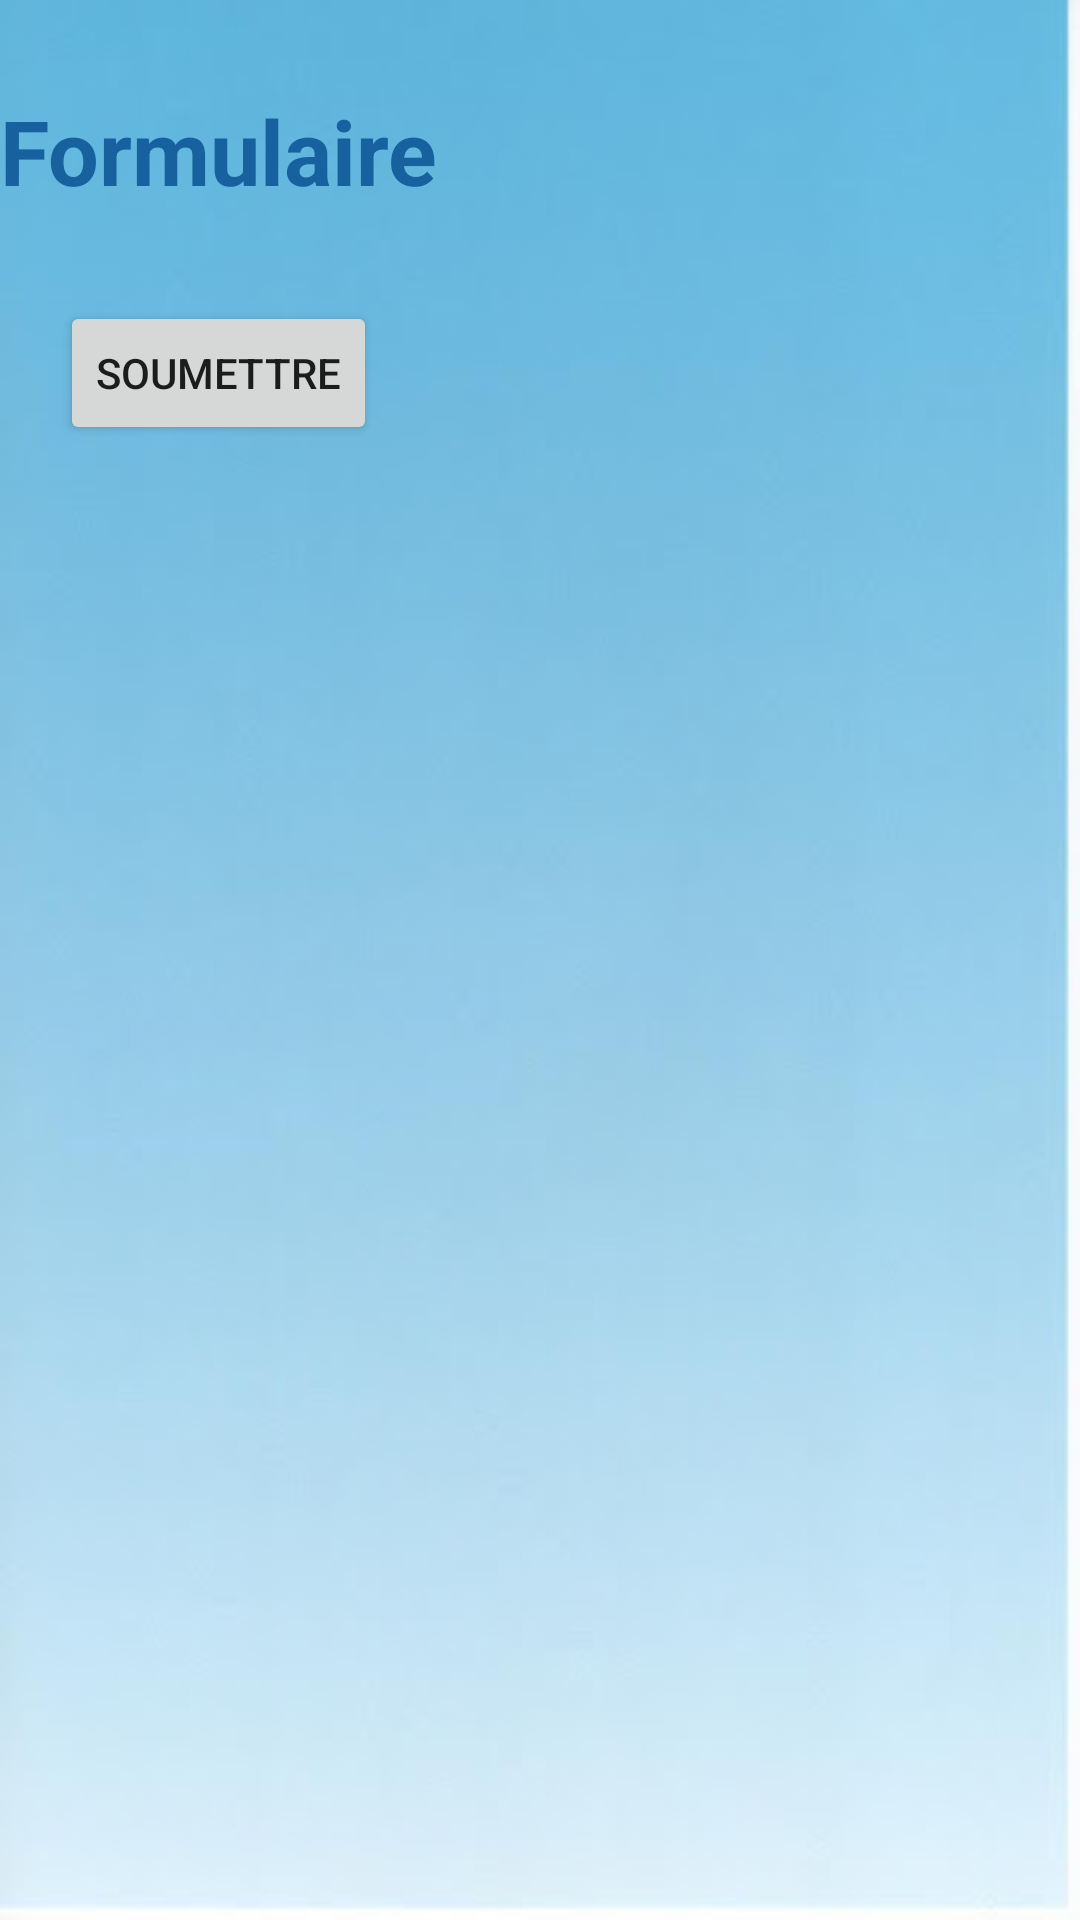

Android layout source for this screen:
<!-- AndroidManifest.xml: application theme Theme.Test -->
<!-- res/layout/activity_demande.xml -->
<?xml version="1.0" encoding="utf-8"?>
<ScrollView
    xmlns:android="http://schemas.android.com/apk/res/android"
    android:layout_width="fill_parent"
    android:layout_height="fill_parent"
    android:background="@drawable/fond">
    




<androidx.constraintlayout.widget.ConstraintLayout xmlns:android="http://schemas.android.com/apk/res/android"
    xmlns:app="http://schemas.android.com/apk/res-auto"
    xmlns:tools="http://schemas.android.com/tools"
    android:layout_width="match_parent"
    android:layout_height="match_parent"
    tools:context=".DemandeActivity"
    >
<LinearLayout
    android:layout_width="wrap_content"
    android:layout_height="wrap_content"
    android:orientation="vertical"
    tools:ignore="MissingConstraints"
    >
    <TextView
        android:layout_marginTop="30dp"
        android:id="@+id/hello"
        android:layout_width="wrap_content"
        android:layout_height="wrap_content"
        tools:ignore="MissingConstraints"
        android:text="Formulaire"
        android:textSize="30dp"
        android:textStyle="bold"
        android:textColor="#16619E">

    </TextView>


    <LinearLayout
        android:layout_marginTop="30dp"
        android:id="@+id/editTextLinearLayout"
        android:layout_width="match_parent"
        android:layout_height="wrap_content"
        android:orientation="vertical"
       >
    </LinearLayout>

    <Button
        android:id="@+id/button"
        android:layout_width="wrap_content"
        android:layout_height="wrap_content"
        android:text="Soumettre"
        android:layout_gravity="center"
        android:gravity="center">
    </Button>

</LinearLayout>

</androidx.constraintlayout.widget.ConstraintLayout>
</ScrollView>
<!-- resources referenced by this layout -->
<resources>
  <!-- drawable fond: jpeg bitmap (drawable-v24, 9525 bytes) -->
  <style name="Theme.Test" parent="Theme.MaterialComponents.DayNight.NoActionBar">
          
          <item name="colorPrimary">#1B78C3</item>
          <item name="colorPrimaryVariant">#6AAADD</item>
          <item name="colorOnPrimary">@color/white</item>
          
          <item name="colorSecondary">#55A6E8</item>
          <item name="colorSecondaryVariant">#5BA6E3</item>
          <item name="colorOnSecondary">@color/black</item>
          
          <item name="android:statusBarColor" tools:targetApi="l">?attr/colorPrimaryVariant</item>
          
      </style>
  <color name="white">#ffffffff</color>
  <color name="black">#000000</color>
</resources>
